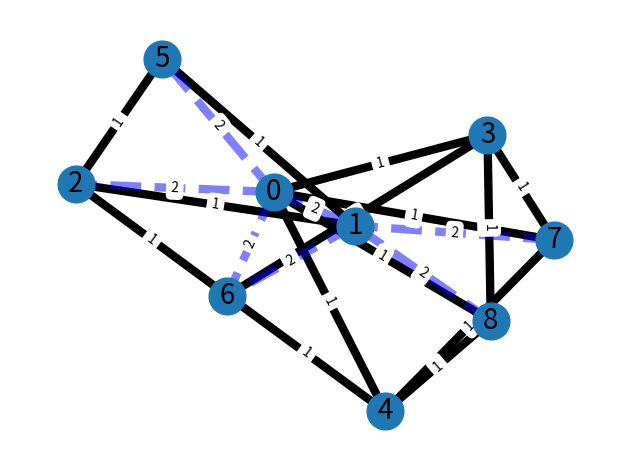

Here is the Python script that generated this plot:
# -*- coding: utf-8 -*-
"""TA Term Graph.ipynb

Automatically generated by Colaboratory.

Original file is located at
    https://colab.research.google.com/drive/1Dcq7ho-SrzHOgH-6w6AiJwwwmbHsGJ6U

TA TERM GRAPH

Proses Pembuatan Tabel 1 yang berisi metadata
"""

from tabulate import tabulate
title=[ 'Article-ID', 'Terms in Title and Keywords', 'Terms Found in Abstracts','Publication Year','Authors','References']
table = [  
           [ "a1", ['a','b','c'],   ['a','b','c','k','l']    ,'1993',['p1','p2']                                              ]
         , [ "a2", ['c','d','e'],   ['a','c','d','e','m','n'],'1993',['p1','p3']                                              ]
         , [ "a3", ['f','g','h'],   ['c','d','f','g','h','o'],'1993',['p2','p4','p5']                                         ]
         , [ "a4", ['i','j'],       ['c','d','p','q']        ,'1994',['p3','p6']      ,['a1','a2']                            ]
         , [ "a5", ['dj','dk'],     ['a','dj','dk','m','r']  ,'1994',['p1','p7']      ,['a1','a2','a3']                       ]
         , [ "a6", ['d','ac','ad'], ['d','ac','ad','s','t']  ,'1994',['p8','p9']      ,['a1','a3']                            ]
         ]
print("TABLE I. EXAMPLE OF METADATA INFORMATION ON A CLUSTER OF ARTICLES")
print(title)
print(tabulate(table))

"""Proses mendapatkan pasangan (Artikel ID & Author & Reference) dan mendapatkan list penulis yang ada"""

pairs=[]
authors=[]
for i in table:
  row=[]
  # i[0]= "Article-ID" ,  i[4]= "Authors"
  row.append(i[0])
  row.append(i[4])
  for penulis in i[4]:
    # authors = ['p1', 'p2','p1', 'p3', .....]
    authors.append(penulis)
  try:
    # i[5]= "References"
    row.append(i[5])
  except:
    print("")
  # pairs berisi pasangan Artikel ID & Author & Reference"
  pairs.append(row)
print("Artikel ID & Author & Reference")
for i in pairs:
  print(i)
  print("\n")
# authors berisi data penulis namus banyak duplikasi maka disortir agar duplikasinya dapat dihilangkan 
authors=sorted(set(authors))
print("Daftar Author")
for y in authors:
  print(y)
  print("\n")

print("Semua Kemungkinan Relasi Antar Penulis Yang Dapat Terjadi")
author_matrix=[]
for author_x in authors:
  for author_y in authors:
    row=[]
    row.append(author_x)
    row.append(author_y)
    author_matrix.append(row)
for x in author_matrix:
  print(x)

"""Proses Perhitungan Degree of Interest"""


def index_2d(myList, v):
    for i, x in enumerate(myList):
        if v in x:
            return i #, x.index(v)

for i in pairs:
  try:
    penulisList=i[1]
    authorList=i[2]
    authorListExpand=[]
    print(penulisList+authorList)
    for author in authorList:
      row_author = [x[1] for i, x in enumerate(pairs) if author in x][0]
      # row_author=pairs[index_2d(pairs, author)][1]
      print(row_author)
      for every_author in row_author:
        print(every_author)
        authorListExpand.append(every_author)
    print("\n")
    for authorListExpandChild in authorListExpand:
      print("child:")
      print(authorListExpandChild)
    print("\n")

    for penulis in penulisList:
      for child in authorListExpand:
        if penulis is child:
          continue
        print("penulis:",penulis,child)
        try:
          index=author_matrix.index([penulis, child])
          author_matrix[index].append(authorListExpand.count(child))
          print("nilai:",author_matrix[index][2])
          # try:
          #   author_matrix[index][2]=author_matrix[index][2]+1
          #   print("coba:",author_matrix[index][2])
          # except:
          #   author_matrix[index].append(1)
          #   print("nilai:",author_matrix[index][2])
          
        except:
            continue
    
  except:
    continue



"""Data Hasil Perhitungan Degree of Interest (blm dikasih tabel)"""

#Table 2
for x in author_matrix:
  print(x)

import pandas as pd
pretable2=[]
for x in authors:
  authortmp=[]
  for y in author_matrix:
    if y[1] in x:
      try:
        authortmp.append(y[2])
      except:
        authortmp.append(0)
  pretable2.append(authortmp)
# print(pretable2)
table2=pd.DataFrame(pretable2, columns=authors,index=authors)
print("TABLE II. AUTHOR ADJACENT MATRIX OF 1994 PUBLICATION")
print(table2)

"""Proses Pembuatan Term Graph menggunakan Tabel 2 menggunakan networkx"""

import numpy as np
import matplotlib.pyplot as plt
import networkx as nx
# rows, cols = np.where(table2 >= 1)
# edges = zip(rows.tolist(), cols.tolist())
# gr = nx.Graph()
# gr.add_edges_from(edges)
# nx.draw(gr, node_size=500,with_labels=True)
# plt.show()


G = nx.Graph()
rows1, cols1 = np.where(table2 == 1)
edges1 = zip(rows1.tolist(), cols1.tolist())
for x,y in edges1:
  G.add_edge(x, y, weight=1)
rows2, cols2 = np.where(table2 == 2)
edges2 = zip(rows2.tolist(), cols2.tolist())
for x,y in edges2:
  G.add_edge(x, y, weight=2)

elarge = [(u, v) for (u, v, d) in G.edges(data=True) if d["weight"] ==1 ]
esmall = [(u, v) for (u, v, d) in G.edges(data=True) if d["weight"] == 2]

pos = nx.spring_layout(G, seed=7)  # positions for all nodes - seed for reproducibility

# nodes
nx.draw_networkx_nodes(G, pos, node_size=700)

# edges
nx.draw_networkx_edges(G, pos, edgelist=elarge, width=6)
nx.draw_networkx_edges(
    G, pos, edgelist=esmall, width=6, alpha=0.5, edge_color="b", style="dashed"
)

# node labels
nx.draw_networkx_labels(G, pos, font_size=20, font_family="sans-serif")
# edge weight labels
edge_labels = nx.get_edge_attributes(G, "weight")
nx.draw_networkx_edge_labels(G, pos, edge_labels)

ax = plt.gca()
ax.margins(0.08)
plt.axis("off")
plt.tight_layout()
print("term Graph")
plt.show()



# G = nx.from_numpy_matrix(np.matrix(table2), create_using=nx.DiGraph)
# layout = nx.spring_layout(G)
# nx.draw(G, layout)
# nx.draw_networkx_edge_labels(G, pos=layout)
# plt.show()

"""Mengubal Tabel 2 menjadi Tabel 3, dimana tabel 3 sama seperti tabel 2 hanya perbedaannya ada penjumlah per row & col di Tabelnya,selebihnya sama"""

sumrow=[]
sumcol=[]
lenauthor=len(authors)
for x in range(lenauthor):
  nilai=0
  for y in range(lenauthor):
    nilai=nilai+pretable2[x][y]
  sumrow.append(nilai)
print("p1p9")
print(sumrow)

sumcol=[]
for x in range(lenauthor):
  nilai=0
  for y in range(lenauthor):
    nilai=nilai+pretable2[y][x]
  sumcol.append(nilai)
sumcol.append(0)
print("p9p1")
print(sumcol)
for x in range(lenauthor):
  pretable2[x].append(sumrow[x])
pretable2.append(sumcol)
print(pretable2)
print("tabel 3: Add Total Row & Col")
table2=pd.DataFrame(pretable2)
print(table2)

"""![rumus 1.png](https://i.ibb.co/bKKGWfv/rumus-1.png)
Membuat tabel baru menggunakan perhitungan rumus diatas
"""

pretable3=pretable2
for x in range(lenauthor):
  for y in range(lenauthor):
    if pretable3[lenauthor][y] == 0:
      # print("nilaiku="+str(pretable3[x][y]))
      pretable3[x][y]=1/lenauthor
    else:
      # print("nilaiku="+str(pretable3[x][y]))
      pretable3[x][y]=pretable3[x][y]/pretable3[lenauthor][y]
table3=pd.DataFrame(pretable3)
print("tabel 3:new adj Matrix")
print(table3)

"""![rumus 2.png](https://i.ibb.co/wp6Gyc3/rumus-2.png)
Membuat perhitungan akhir menggunakan perhitungan rumus diatas
"""

d=0.850466963
table4=[]
row=[]
for x in range(lenauthor):
  row.append(1/lenauthor)
table4.append(row)
for y in range(100):
   rowbaru=[]
   for x in range(lenauthor): 
     nilai=(1-d)+d*np.matmul(pretable3[x][0:lenauthor],row[0:lenauthor])
     rowbaru.append(nilai)
   table4.append(rowbaru)
   selisih=abs(np.array(row)-np.array(rowbaru))
   ns=max(selisih)
   if ns < 0.001:break;
   #print(ns)
   row=rowbaru
rank=[sorted(row,reverse=True).index(x) for x in row]
rank = [x + 1 for x in rank]
table4.append(rank)   

table5=pd.DataFrame(table4)
print("tabel 3: Ranking")
print(table5.T)
